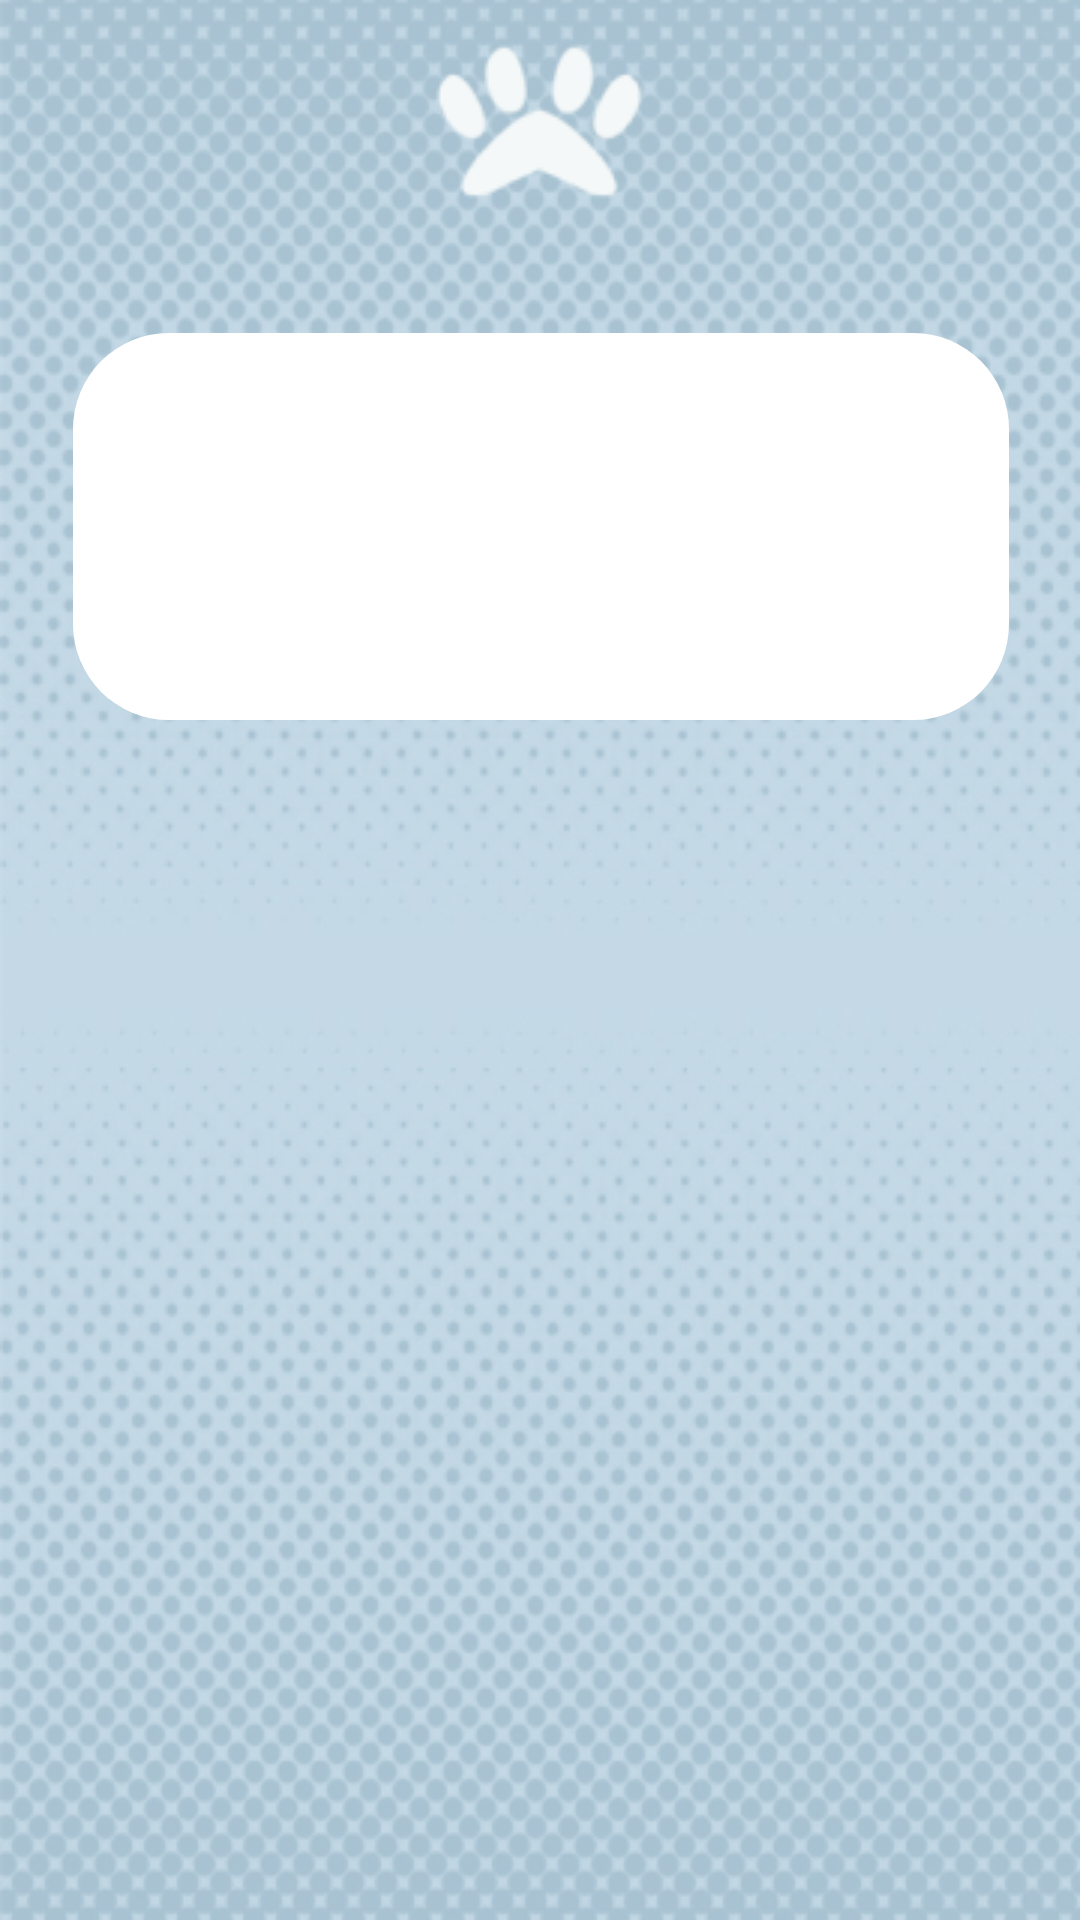

Reconstruct the res/layout file that produces this screen, plus the resources it refers to.
<!-- AndroidManifest.xml: application theme Theme.MyPetShop -->
<!-- res/layout/activity_red_senha2.xml -->
<?xml version="1.0" encoding="utf-8"?>
<androidx.constraintlayout.widget.ConstraintLayout xmlns:android="http://schemas.android.com/apk/res/android"
    xmlns:app="http://schemas.android.com/apk/res-auto"
    xmlns:tools="http://schemas.android.com/tools"
    android:id="@+id/main"
    android:layout_width="match_parent"
    android:layout_height="match_parent"
    tools:context=".RedSenha2">
    <ImageView
        android:layout_width="match_parent"
        android:layout_height="match_parent"
        android:src="@drawable/background"
        android:scaleType="centerCrop"
        tools:ignore="ContentDescription" />

    <ImageView
        android:id="@+id/paws"
        android:layout_width="128dp"
        android:layout_height="81dp"
        android:src="@drawable/paws"
        app:layout_constraintEnd_toEndOf="parent"
        app:layout_constraintHorizontal_bias="0.498"
        app:layout_constraintStart_toStartOf="parent"
        tools:layout_editor_absoluteY="16dp"
        tools:ignore="MissingConstraints" />

    <View
        style="@style/ContainerComponents"
        android:layout_marginLeft="24dp"
        android:layout_marginTop="20dp"
        app:layout_constraintEnd_toEndOf="parent"
        app:layout_constraintHorizontal_bias="0.494"


        app:layout_constraintStart_toStartOf="parent"
        app:layout_constraintTop_toBottomOf="@+id/paws" />

</androidx.constraintlayout.widget.ConstraintLayout>
<!-- resources referenced by this layout -->
<resources>
  <!-- drawable background: png bitmap (drawable-nodpi, 311402 bytes) -->
  <!-- drawable paws: png bitmap (drawable-nodpi, 3461 bytes) -->
  <style name="ContainerComponents">
          <item name="android:layout_width">312dp</item>
          <item name="android:layout_height">129dp</item>
          <item name="android:background">@drawable/container_components</item>
          <item name="android:layout_margin">30dp</item>
      </style>
  <style name="Theme.MyPetShop" parent="Base.Theme.MyPetShop" />
  <!-- drawable container_components (drawable) -->
  <?xml version="1.0" encoding="utf-8"?>
  <shape xmlns:android="http://schemas.android.com/apk/res/android">
     <solid android:color="@color/white"></solid>
     <corners android:radius="32dp"></corners>
  </shape>
  <style name="Base.Theme.MyPetShop" parent="Theme.Material3.DayNight.NoActionBar">
          
          
      </style>
  <color name="white">#FFFFFF</color>
</resources>
